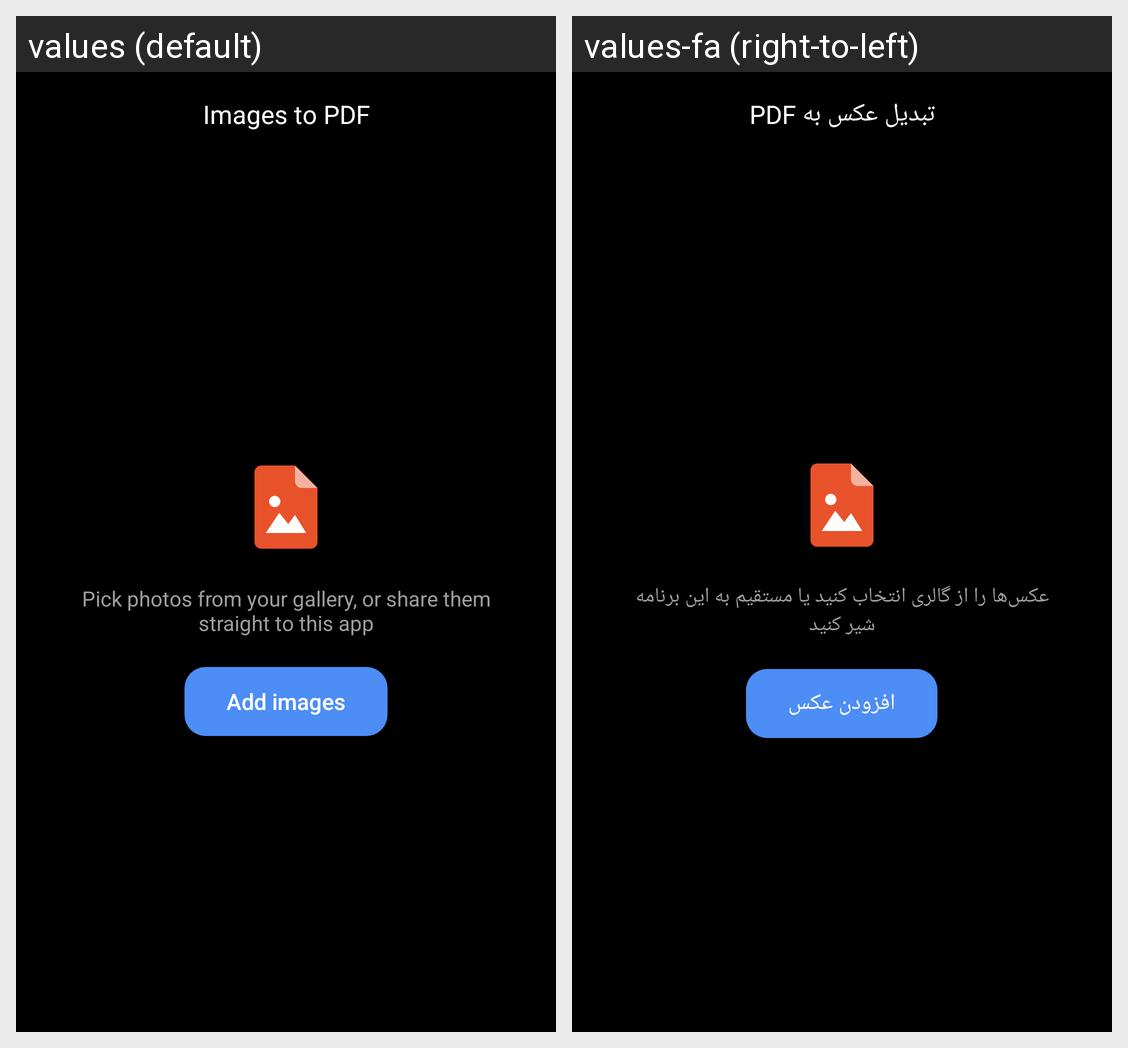

The Android screen above is rendered under two locales of the same app. Produce the string resources it draws, with the default and per-locale values.
Android screen res/layout/activity_pdf.xml rendered under 2 locales, left to right: values (default), values-fa (right-to-left). Device: Nexus 5 (rendered at 1080×1920; each locale shown at half size, 540×960, under a caption strip naming it); theme Theme.LitePPTXViewer.
Strings drawn on this screen, with the default value and each locale's value (text and hints the layout hard-codes, and strings that could not be matched under every locale, appear in the picture but are not listed):

images_to_pdf
  values: Images to PDF
  values-fa: تبدیل عکس به PDF

pdf_empty
  values: Pick photos from your gallery, or share them straight to this app
  values-fa: عکس‌ها را از گالری انتخاب کنید یا مستقیم به این برنامه شیر کنید

pdf_add_images
  values: Add images
  values-fa: افزودن عکس
